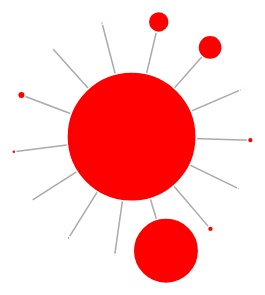
D3 v3 page, settled after 360 driven frames (6 s of simulated time); the page loaded 1 data file(s).


// ── force.js
var w = 500,
h = 400,
fill = d3.scale.category10();

var vis = d3.select("#chart")
.append("svg:svg")
.attr("width", w)
.attr("height", h);

d3.json("force.json", function(json) {
    
var force = d3.layout.force()
  .charge(-500)
  .linkDistance(100)
  .nodes(json.nodes)
  .links(json.links)
  .size([w, h])
  .start();

var link = vis.selectAll("line.link")
  .data(json.links)
.enter().append("svg:line")
  .attr("class", "link")
  .style("stroke-width", function(d) { return Math.sqrt(d.value); })
  .attr("x1", function(d) { return d.source.x; })
  .attr("y1", function(d) { return d.source.y; })
  .attr("x2", function(d) { return d.target.x; })
  .attr("y2", function(d) { return d.target.y; });

var tooltip = d3.select("body")
  .append("div")
  .style("position", "absolute")
  .style("z-index", "10")
  .style("visibility", "hidden");

var node = vis.selectAll("circle.node")
  .data(json.nodes)
.enter().append("svg:circle")
  .attr("class", "node")
  .attr("cx", function(d) { return d.x; })
  .attr("cy", function(d) { return d.y; })
  .attr("r", function(d) { return d.size/20;})//((d.size - 264)/45562 + 1)*6 })
  .style("fill", 'red')
  .call(force.drag)
  .on("mouseover", function(d){return tooltip.style("visibility", "visible").text(d.country +', Total manufactured products: ' +d.size);})
    .on("mousemove", function(){return tooltip.style("top", (event.pageY-10)+"px").style("left",(event.pageX+10)+"px");})
    .on("mouseout", function(){return tooltip.style("visibility", "hidden");});

node.append("svg:title")
  .text(function(d) { return d.country; });

vis.style("opacity", 1e-6)
.transition()
  .duration(1000)
  .style("opacity", 1);

force.on("tick", function() {
link.attr("x1", function(d) { return d.source.x; })
    .attr("y1", function(d) { return d.source.y; })
    .attr("x2", function(d) { return d.target.x; })
    .attr("y2", function(d) { return d.target.y; });

node.attr("cx", function(d) { return d.x; })
    .attr("cy", function(d) { return d.y; });
});
});



### data: force.json
{
 "directed": true,
 "multigraph": false,
 "graph": {},
 "nodes": [
  {
   "country": "Switzerland",
   "size": 1293,
   "name": 0,
   "id": 0
  },
  {
   "country": "France",
   "size": 654,
   "name": 1,
   "id": 1
  },
  {
   "country": "Germany",
   "size": 242,
   "name": 2,
   "id": 2
  },
  {
   "country": "Italy",
   "size": 209,
   "name": 3,
   "id": 3
  },
  {
   "country": "United Kingdom",
   "size": 75,
   "name": 4,
   "id": 4
  },
  {
   "country": "Belgium",
   "size": 59,
   "name": 5,
   "id": 5
  },
  {
   "country": "Netherlands",
   "size": 57,
   "name": 6,
   "id": 6
  },
  {
   "country": "Spain",
   "size": 40,
   "name": 7,
   "id": 7
  },
  "... 7 more items"
 ],
 "links": [
  {
   "weight": 1312,
   "source": 0,
   "target": 0
  },
  {
   "weight": 656,
   "source": 1,
   "target": 0
  },
  {
   "weight": 244,
   "source": 2,
   "target": 0
  },
  {
   "weight": 209,
   "source": 3,
   "target": 0
  },
  {
   "weight": 76,
   "source": 4,
   "target": 0
  },
  {
   "weight": 59,
   "source": 5,
   "target": 0
  },
  {
   "weight": 57,
   "source": 6,
   "target": 0
  },
  {
   "weight": 40,
   "source": 7,
   "target": 0
  },
  "... 7 more items"
 ]
}